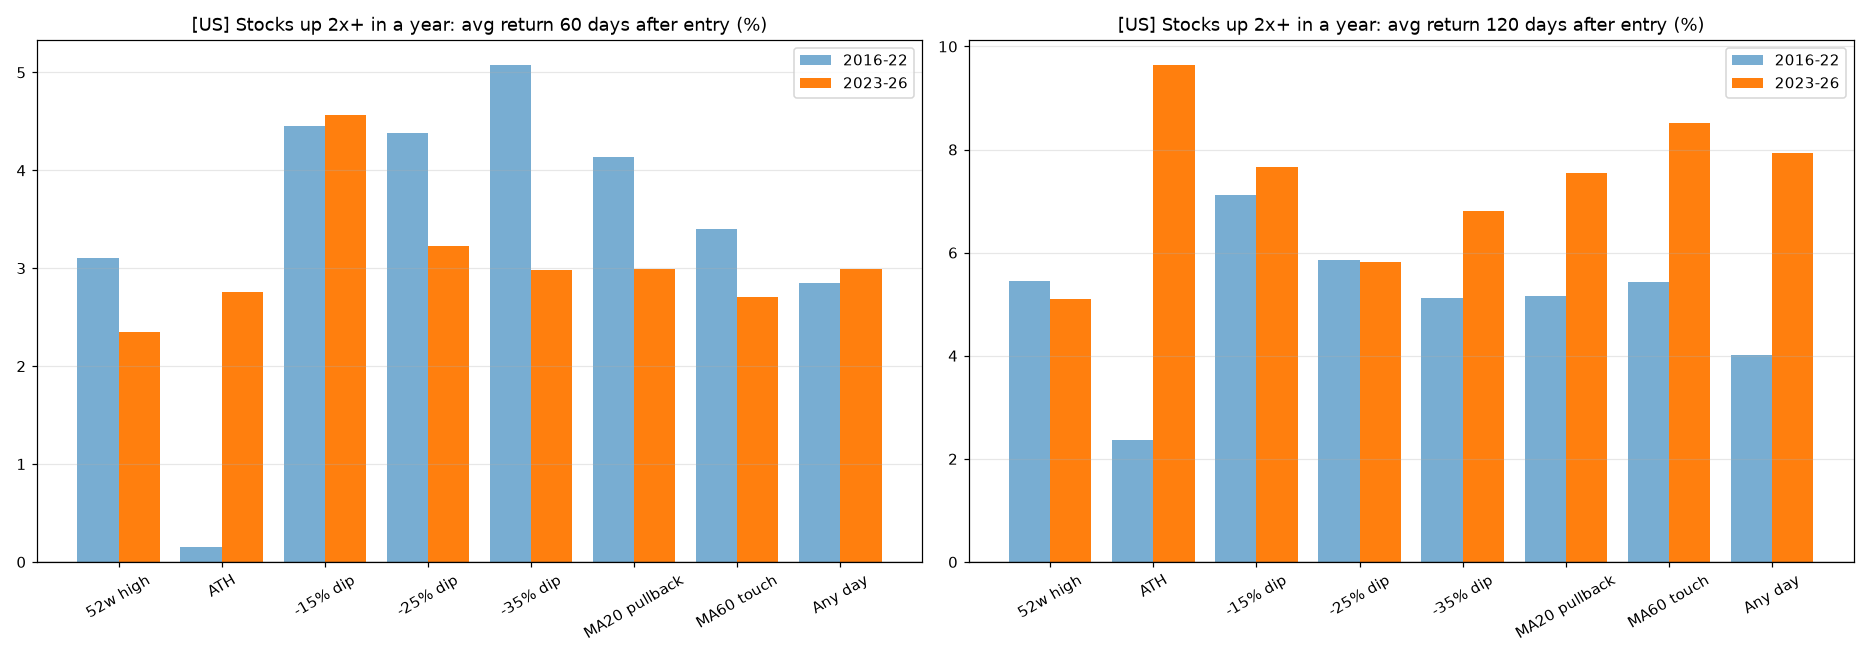

Values plotted in this chart, from the file beside it:
신호, 발견_거래수, 확인_거래수, 고점대비_중간값, 발견_20일_평균, 발견_20일_중간값, 발견_20일_상승비율, 확인_20일_평균, 확인_20일_중간값, 확인_20일_상승비율, 발견_60일_평균, 발견_60일_중간값, 발견_60일_상승비율, 확인_60일_평균, 확인_60일_중간값, 확인_60일_상승비율, 발견_120일_평균, 발견_120일_중간값, 발견_120일_상승비율, 확인_120일_평균, 확인_120일_중간값, 확인_120일_상승비율, 20일내_최대하락_중간값, 발견_승률
돌파: 52주 신고가, 2810, 2536, 0.0, 0.01188, -0.01021, 0.4708, 0.0007211, -0.0154, 0.4645, 0.03101, -0.02516, 0.4569, 0.02348, -0.03222, 0.458, 0.05458, -0.03046, 0.4687, 0.05102, -0.05036, 0.4534, -0.1154, 0.3345
돌파: 역사적 신고가, 1695, 1168, 0.0, -0.006168, -0.01045, 0.4631, 0.01801, -0.0008914, 0.4966, 0.001572, -0.03049, 0.4448, 0.02756, -0.01627, 0.4764, 0.02371, -0.0429, 0.4537, 0.09643, 0.0137, 0.5181, -0.1064, 0.308
조정: 고점 대비 -15% 도달, 4654, 4185, -0.1679, 0.0204, -0.0007712, 0.4957, 0.01634, -0.008217, 0.4798, 0.0445, -0.02106, 0.4693, 0.0457, -0.04181, 0.4499, 0.07109, -0.04029, 0.4549, 0.0766, -0.04135, 0.4619, -0.113, 0.3898
조정: 고점 대비 -25% 도달, 3308, 3306, -0.2682, 0.02262, -0.01229, 0.4695, 0.004236, -0.02303, 0.4507, 0.04382, -0.03824, 0.4459, 0.03231, -0.04844, 0.4449, 0.05865, -0.09187, 0.4175, 0.05813, -0.06683, 0.4415, -0.1349, 0.451
조정: 고점 대비 -35% 도달, 2060, 2322, -0.3682, 0.02966, -0.01249, 0.4704, 0.002195, -0.0251, 0.4518, 0.05077, -0.06262, 0.418, 0.02979, -0.05559, 0.4346, 0.05119, -0.1308, 0.3922, 0.06815, -0.09649, 0.4266, -0.1479, 0.5345
조정: 20일선 눌림, 5562, 4744, -0.1053, 0.01322, -0.0107, 0.4678, 0.008921, -0.01036, 0.4747, 0.04133, -0.0201, 0.464, 0.02995, -0.03456, 0.4577, 0.05166, -0.04425, 0.4475, 0.07546, -0.03842, 0.4655, -0.1081, 0.3502
조정: 60일선 터치, 4906, 4114, -0.1588, 0.005231, -0.009072, 0.4737, 0.008741, -0.0141, 0.4633, 0.03402, -0.02514, 0.4527, 0.02702, -0.03509, 0.4588, 0.0544, -0.04258, 0.4446, 0.0852, -0.01853, 0.486, -0.1111, 0.3457
(비교) 아무 날이나, 18433, 15521, -0.1351, 0.01172, -0.005479, 0.4823, 0.00883, -0.01232, 0.4679, 0.0285, -0.02508, 0.456, 0.02987, -0.03556, 0.4541, 0.04012, -0.04863, 0.4393, 0.07938, -0.03589, 0.467, -0.1105, 0.3463
